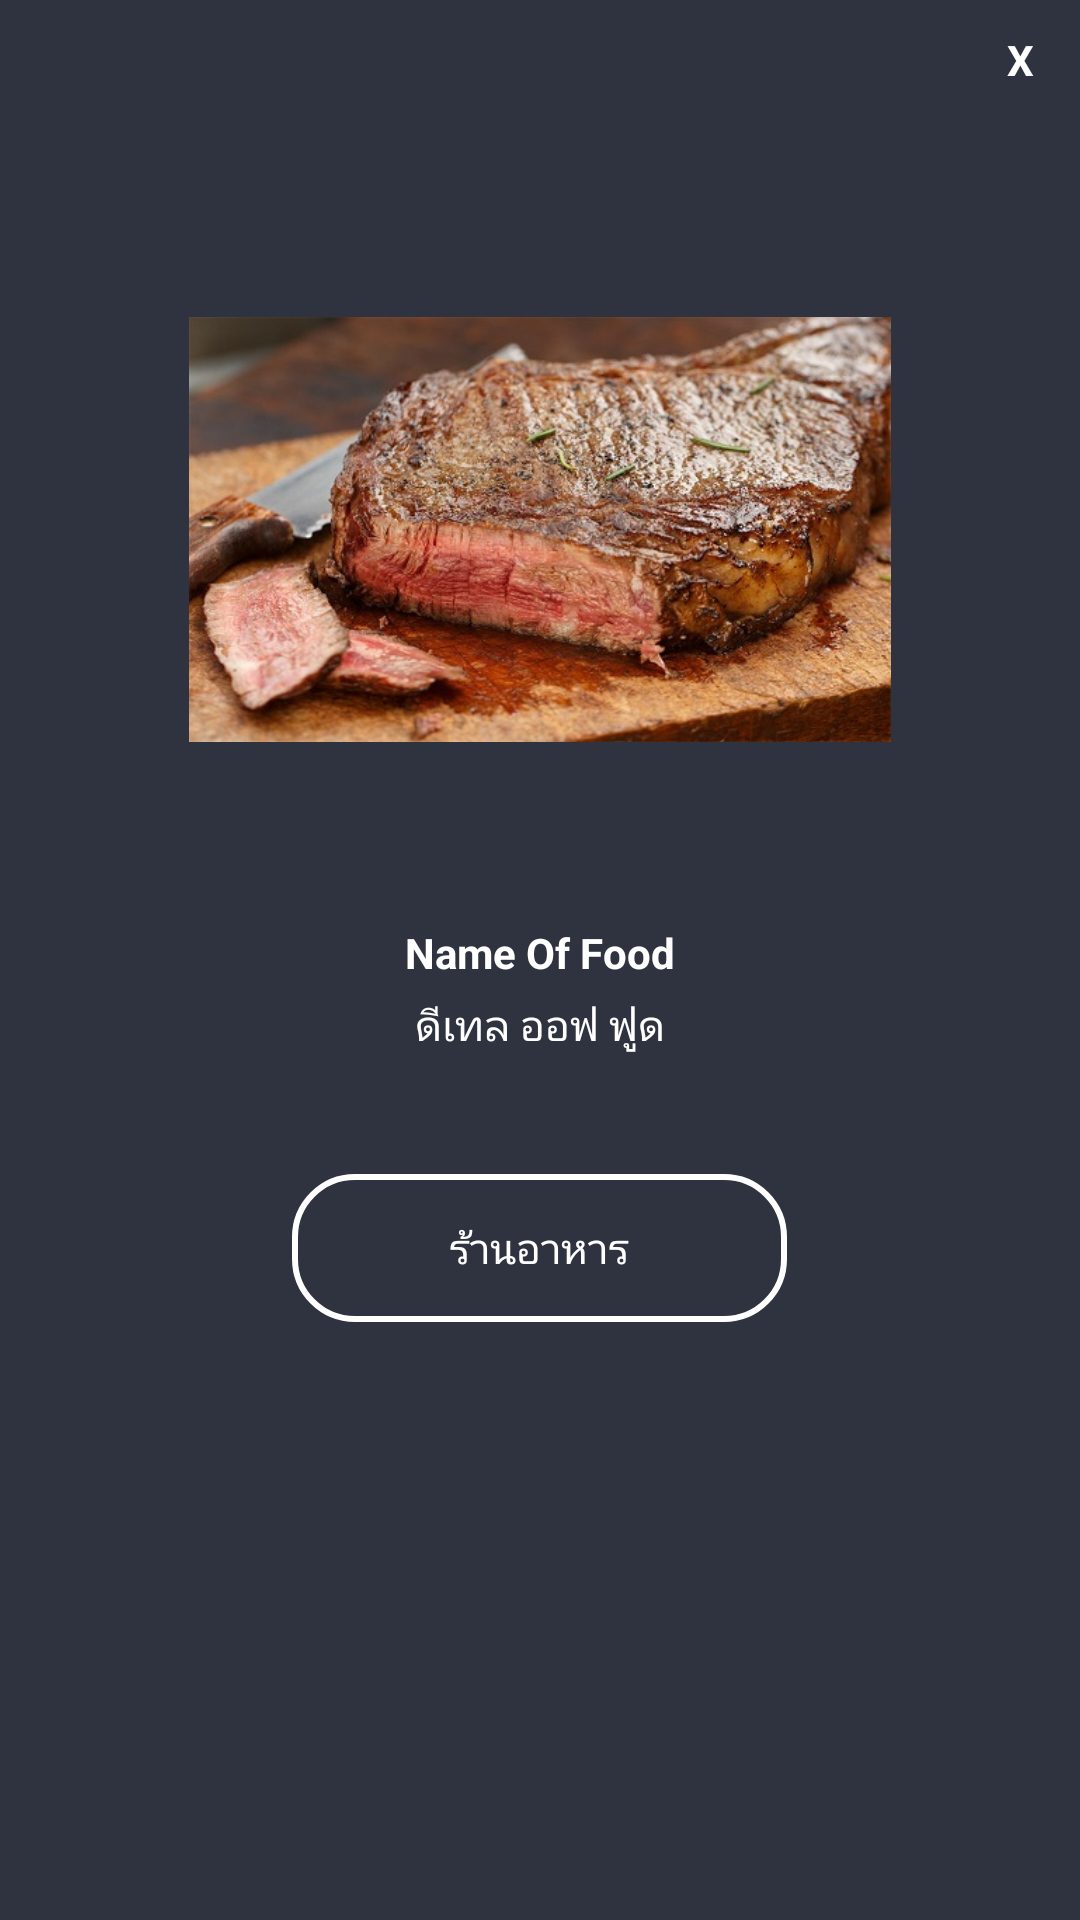

Produce the Android XML layout that renders to this screen, including the resource entries it uses.
<!-- AndroidManifest.xml: application theme AppTheme -->
<!-- res/layout/popup_food.xml -->
<?xml version="1.0" encoding="utf-8"?>
<LinearLayout xmlns:android="http://schemas.android.com/apk/res/android"
    android:orientation="vertical"
    android:layout_width="350dp"
    android:layout_height="475dp"
    android:background="@color/colorPrimaryDark"
    android:padding="5dp"
    android:layout_gravity="center">

    <TextView
        android:id="@+id/txtclose"
        android:layout_width="30dp"
        android:layout_height="30dp"
        android:textColor="@color/white"
        android:text="X"
        android:textStyle="bold"
        android:layout_gravity="end"
        android:gravity="center"
        android:background="@drawable/cerclebackground"/>
    <LinearLayout
        android:layout_width="match_parent"
        android:layout_height="wrap_content"
        android:orientation="vertical">

        <ImageView
            android:id="@+id/ranImage"
            android:layout_width="234dp"
            android:layout_height="253dp"
            android:layout_gravity="center"
            android:layout_marginTop="15dp"
            android:src="@drawable/steak" />
        <TextView
            android:id="@+id/ranName"
            android:layout_width="wrap_content"
            android:layout_height="wrap_content"
            android:text="Name Of Food"
            android:textStyle="bold"
            android:textColor="@color/white"
            android:layout_gravity="center_horizontal"
            android:layout_marginTop="5dp"/>
        <TextView
            android:id="@+id/food_dis"
            android:layout_width="wrap_content"
            android:layout_height="wrap_content"
            android:text="ดีเทล ออฟ ฟูด"
            android:textColor="@color/white"
            android:layout_gravity="center_horizontal"
            android:layout_marginTop="5dp"/>
    </LinearLayout>
    <LinearLayout
        android:layout_marginTop="15dp"
        android:orientation="horizontal"
        android:layout_width="match_parent"
        android:layout_height="wrap_content">



    </LinearLayout>

    <Button
        android:id="@+id/btnfollow"
        android:layout_width="165dp"
        android:layout_height="wrap_content"
        android:layout_gravity="center_horizontal"
        android:layout_marginTop="25dp"
        android:background="@drawable/buttonstyle"
        android:textAlignment="center"
        android:text="ร้านอาหาร"
        android:textColor="@color/white" />

</LinearLayout>
<!-- resources referenced by this layout -->
<resources>
  <color name="colorPrimaryDark">#2f333f</color>
  <color name="white">#fff</color>
  <!-- drawable buttonstyle (drawable) -->
  <?xml version="1.0" encoding="utf-8"?>
  <shape xmlns:android="http://schemas.android.com/apk/res/android">
  
      <stroke
          android:width="2dp"
          android:color="@color/white" />
      <corners android:radius="20dp" />
      <padding
  
          android:bottom="15dp"
          android:left="15dp"
          android:right="15dp"
          android:top="15dp" />
  </shape>
  <!-- drawable steak: jpg bitmap (drawable, 85357 bytes) -->
  <style name="AppTheme" parent="Theme.AppCompat.Light.NoActionBar">
          
          <item name="colorPrimary">#F76105</item>
          <item name="colorPrimaryDark">#F76105</item>
          <item name="colorAccent">#FF4081</item>
      </style>
</resources>
